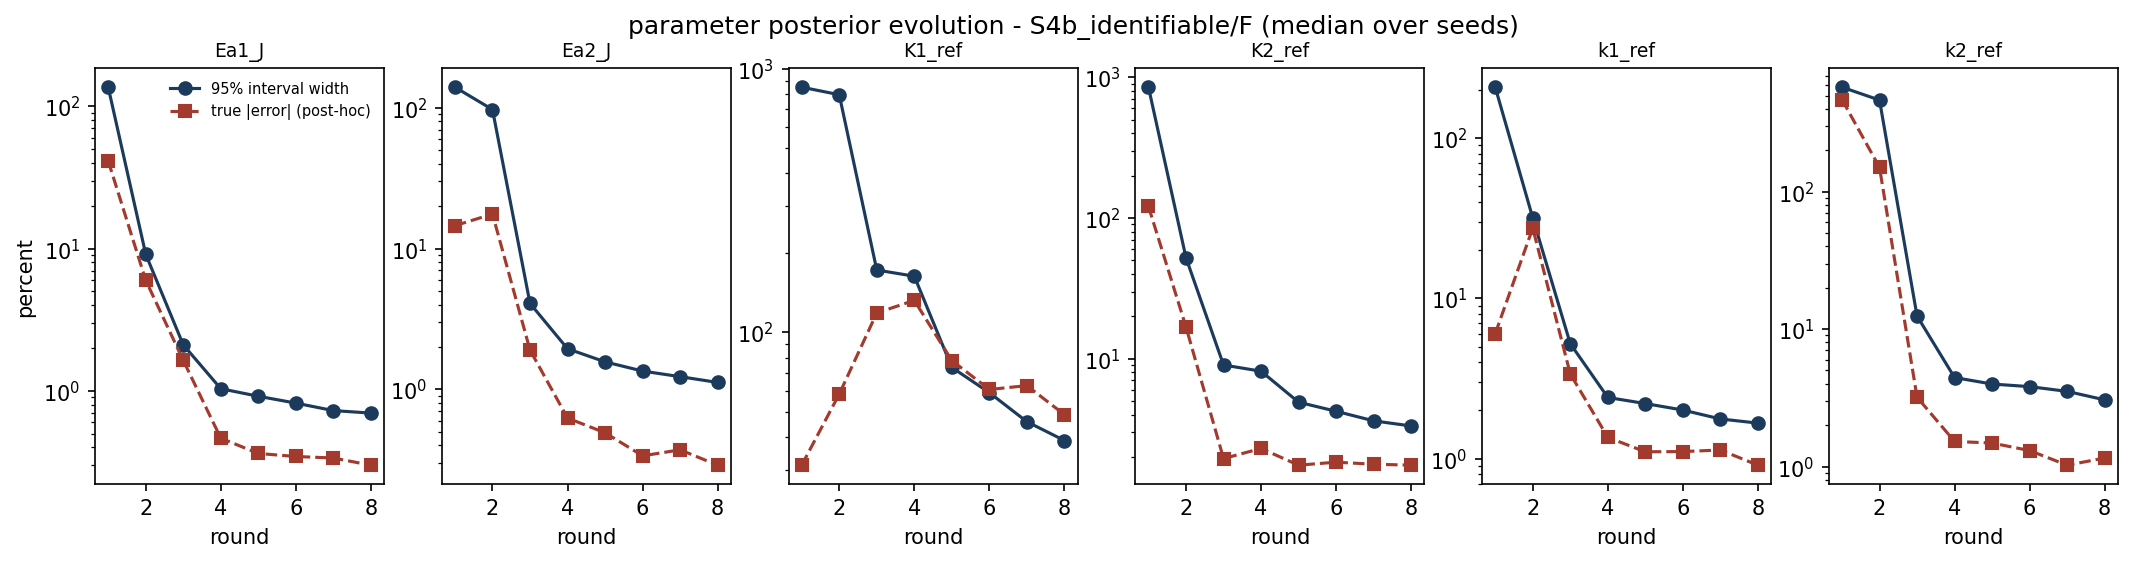

The file beside this chart, header and first rows:
param, round, median_rel_width_pct, median_rel_error_pct, n_bound_active
Ea1_J, 1, 136.1, 41.25, 0
Ea1_J, 2, 9.111, 5.982, 0
Ea1_J, 3, 2.105, 1.637, 0
Ea1_J, 4, 1.035, 0.4648, 0
Ea1_J, 5, 0.9157, 0.363, 0
Ea1_J, 6, 0.8198, 0.3456, 0
Ea1_J, 7, 0.7262, 0.3371, 0
Ea1_J, 8, 0.6978, 0.3003, 0
Ea2_J, 1, 140.1, 14.55, 0
Ea2_J, 2, 97.15, 17.58, 0
Ea2_J, 3, 4.075, 1.901, 0
Ea2_J, 4, 1.94, 0.6245, 0
Ea2_J, 5, 1.566, 0.491, 0
Ea2_J, 6, 1.347, 0.3366, 0
Ea2_J, 7, 1.229, 0.3713, 0
Ea2_J, 8, 1.118, 0.2888, 0
K1_ref, 1, 849.7, 31.33, 0
K1_ref, 2, 795.6, 58.28, 0
K1_ref, 3, 172.2, 118.3, 3
K1_ref, 4, 163.1, 132.1, 4
K1_ref, 5, 73.56, 78.11, 5
K1_ref, 6, 59, 60.68, 5
K1_ref, 7, 45.8, 62.75, 5
K1_ref, 8, 38.86, 48.71, 4
K2_ref, 1, 849.7, 120.7, 0
K2_ref, 2, 52.12, 16.79, 0
K2_ref, 3, 9.016, 1.951, 0
K2_ref, 4, 8.144, 2.3, 0
K2_ref, 5, 4.904, 1.75, 0
K2_ref, 6, 4.228, 1.838, 0
K2_ref, 7, 3.615, 1.777, 0
K2_ref, 8, 3.324, 1.751, 0
k1_ref, 1, 207.6, 6.024, 0
k1_ref, 2, 31.77, 27.43, 0
k1_ref, 3, 5.215, 3.377, 0
k1_ref, 4, 2.41, 1.358, 0
k1_ref, 5, 2.207, 1.104, 0
k1_ref, 6, 2.011, 1.108, 0
k1_ref, 7, 1.77, 1.133, 0
k1_ref, 8, 1.667, 0.9111, 0
k2_ref, 1, 575.8, 467.9, 0
k2_ref, 2, 463.7, 150.3, 0
k2_ref, 3, 12.46, 3.194, 0
k2_ref, 4, 4.443, 1.524, 0
k2_ref, 5, 3.985, 1.483, 0
k2_ref, 6, 3.816, 1.307, 0
k2_ref, 7, 3.524, 1.023, 0
k2_ref, 8, 3.057, 1.154, 0
